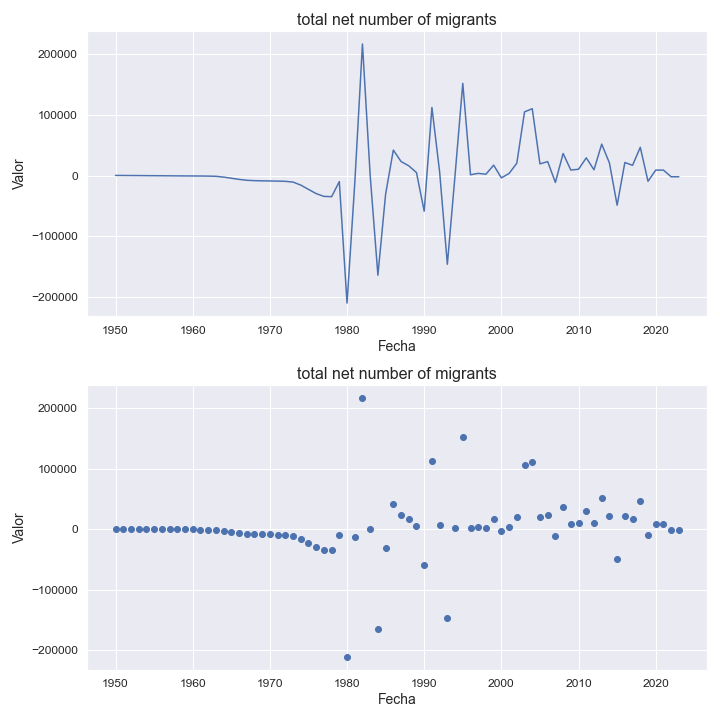

The table this chart was drawn from, first rows:
indicatorshortname, locationid, location, iso2, timeid, time, value
total net number of migrants, 148, chad, td, 1, 1950, 243.0
total net number of migrants, 148, chad, td, 2, 1951, 140.0
total net number of migrants, 148, chad, td, 3, 1952, 39.0
total net number of migrants, 148, chad, td, 4, 1953, -39.0
total net number of migrants, 148, chad, td, 5, 1954, -139.0
total net number of migrants, 148, chad, td, 6, 1955, -243.0
total net number of migrants, 148, chad, td, 7, 1956, -343.0
total net number of migrants, 148, chad, td, 8, 1957, -444.0
total net number of migrants, 148, chad, td, 9, 1958, -536.0
total net number of migrants, 148, chad, td, 10, 1959, -614.0
total net number of migrants, 148, chad, td, 11, 1960, -687.0
total net number of migrants, 148, chad, td, 12, 1961, -773.0
total net number of migrants, 148, chad, td, 13, 1962, -902.0
total net number of migrants, 148, chad, td, 14, 1963, -1242
total net number of migrants, 148, chad, td, 15, 1964, -2521
total net number of migrants, 148, chad, td, 16, 1965, -4383
total net number of migrants, 148, chad, td, 17, 1966, -6296
total net number of migrants, 148, chad, td, 18, 1967, -7778
total net number of migrants, 148, chad, td, 19, 1968, -8408
total net number of migrants, 148, chad, td, 20, 1969, -8723
total net number of migrants, 148, chad, td, 21, 1970, -8937
total net number of migrants, 148, chad, td, 22, 1971, -9163
total net number of migrants, 148, chad, td, 23, 1972, -9535
total net number of migrants, 148, chad, td, 24, 1973, -10751
total net number of migrants, 148, chad, td, 25, 1974, -15703
total net number of migrants, 148, chad, td, 26, 1975, -22800
total net number of migrants, 148, chad, td, 27, 1976, -29796
total net number of migrants, 148, chad, td, 28, 1977, -34368
total net number of migrants, 148, chad, td, 29, 1978, -34912
total net number of migrants, 148, chad, td, 30, 1979, -9989
total net number of migrants, 148, chad, td, 31, 1980, -210554
total net number of migrants, 148, chad, td, 32, 1981, -13245
total net number of migrants, 148, chad, td, 33, 1982, 217247
total net number of migrants, 148, chad, td, 34, 1983, 257.0
total net number of migrants, 148, chad, td, 35, 1984, -164544
total net number of migrants, 148, chad, td, 36, 1985, -30747
total net number of migrants, 148, chad, td, 37, 1986, 42086
total net number of migrants, 148, chad, td, 38, 1987, 23220
total net number of migrants, 148, chad, td, 39, 1988, 16077
total net number of migrants, 148, chad, td, 40, 1989, 4925
total net number of migrants, 148, chad, td, 41, 1990, -58912
total net number of migrants, 148, chad, td, 42, 1991, 112490
total net number of migrants, 148, chad, td, 43, 1992, 6011
total net number of migrants, 148, chad, td, 44, 1993, -146473
total net number of migrants, 148, chad, td, 45, 1994, 994.0
total net number of migrants, 148, chad, td, 46, 1995, 152235
total net number of migrants, 148, chad, td, 47, 1996, 1268
total net number of migrants, 148, chad, td, 48, 1997, 3624
total net number of migrants, 148, chad, td, 49, 1998, 2237
total net number of migrants, 148, chad, td, 50, 1999, 17174
total net number of migrants, 148, chad, td, 51, 2000, -3839
total net number of migrants, 148, chad, td, 52, 2001, 3473
total net number of migrants, 148, chad, td, 53, 2002, 20396
total net number of migrants, 148, chad, td, 54, 2003, 105146
total net number of migrants, 148, chad, td, 55, 2004, 110387
total net number of migrants, 148, chad, td, 56, 2005, 19281
total net number of migrants, 148, chad, td, 57, 2006, 23055
total net number of migrants, 148, chad, td, 58, 2007, -11340
total net number of migrants, 148, chad, td, 59, 2008, 36443
total net number of migrants, 148, chad, td, 60, 2009, 9108
... 14 more rows
